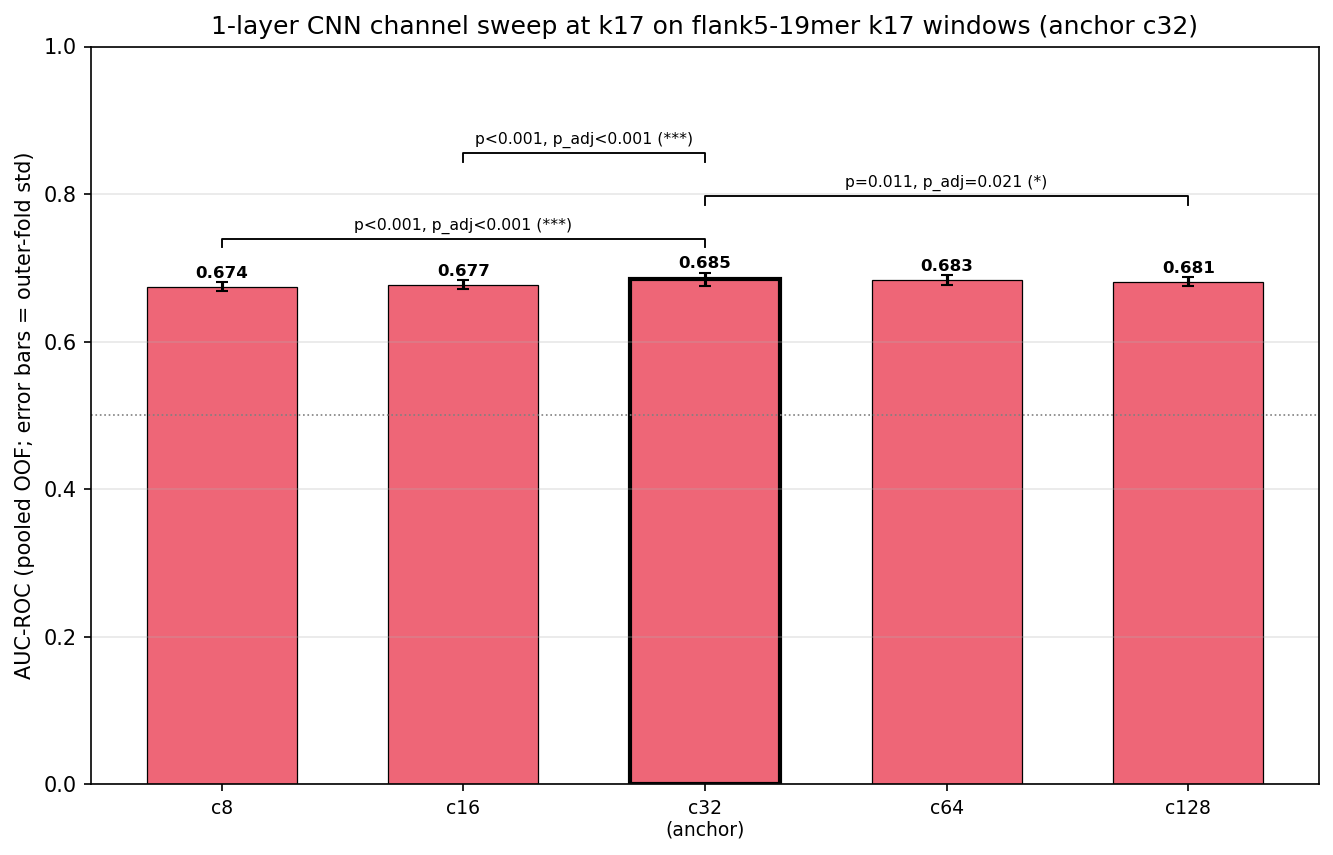

The data file committed next to this chart (first rows):
channel, model_key, pooled_auc, fold_std, n_params, anchor, file
8, cnn_simple_k17, 0.6745, 0.006443, 130577, False, cv_results_cnn_simple_k17_c8_emb_esmc300…
16, cnn_simple_k17, 0.6775, 0.005786, 261153, False, cv_results_cnn_simple_k17_c16_emb_esmc30…
32, cnn_simple_k17, 0.6847, 0.008824, 522305, True, cv_results_cnn_simple_k17_c32_emb_esmc30…
64, cnn_simple_k17, 0.6831, 0.006834, 1044609, False, cv_results_cnn_simple_k17_c64_emb_esmc30…
128, cnn_simple_k17, 0.6813, 0.006056, 2089217, False, cv_results_cnn_simple_k17_c128_emb_esmc3…
